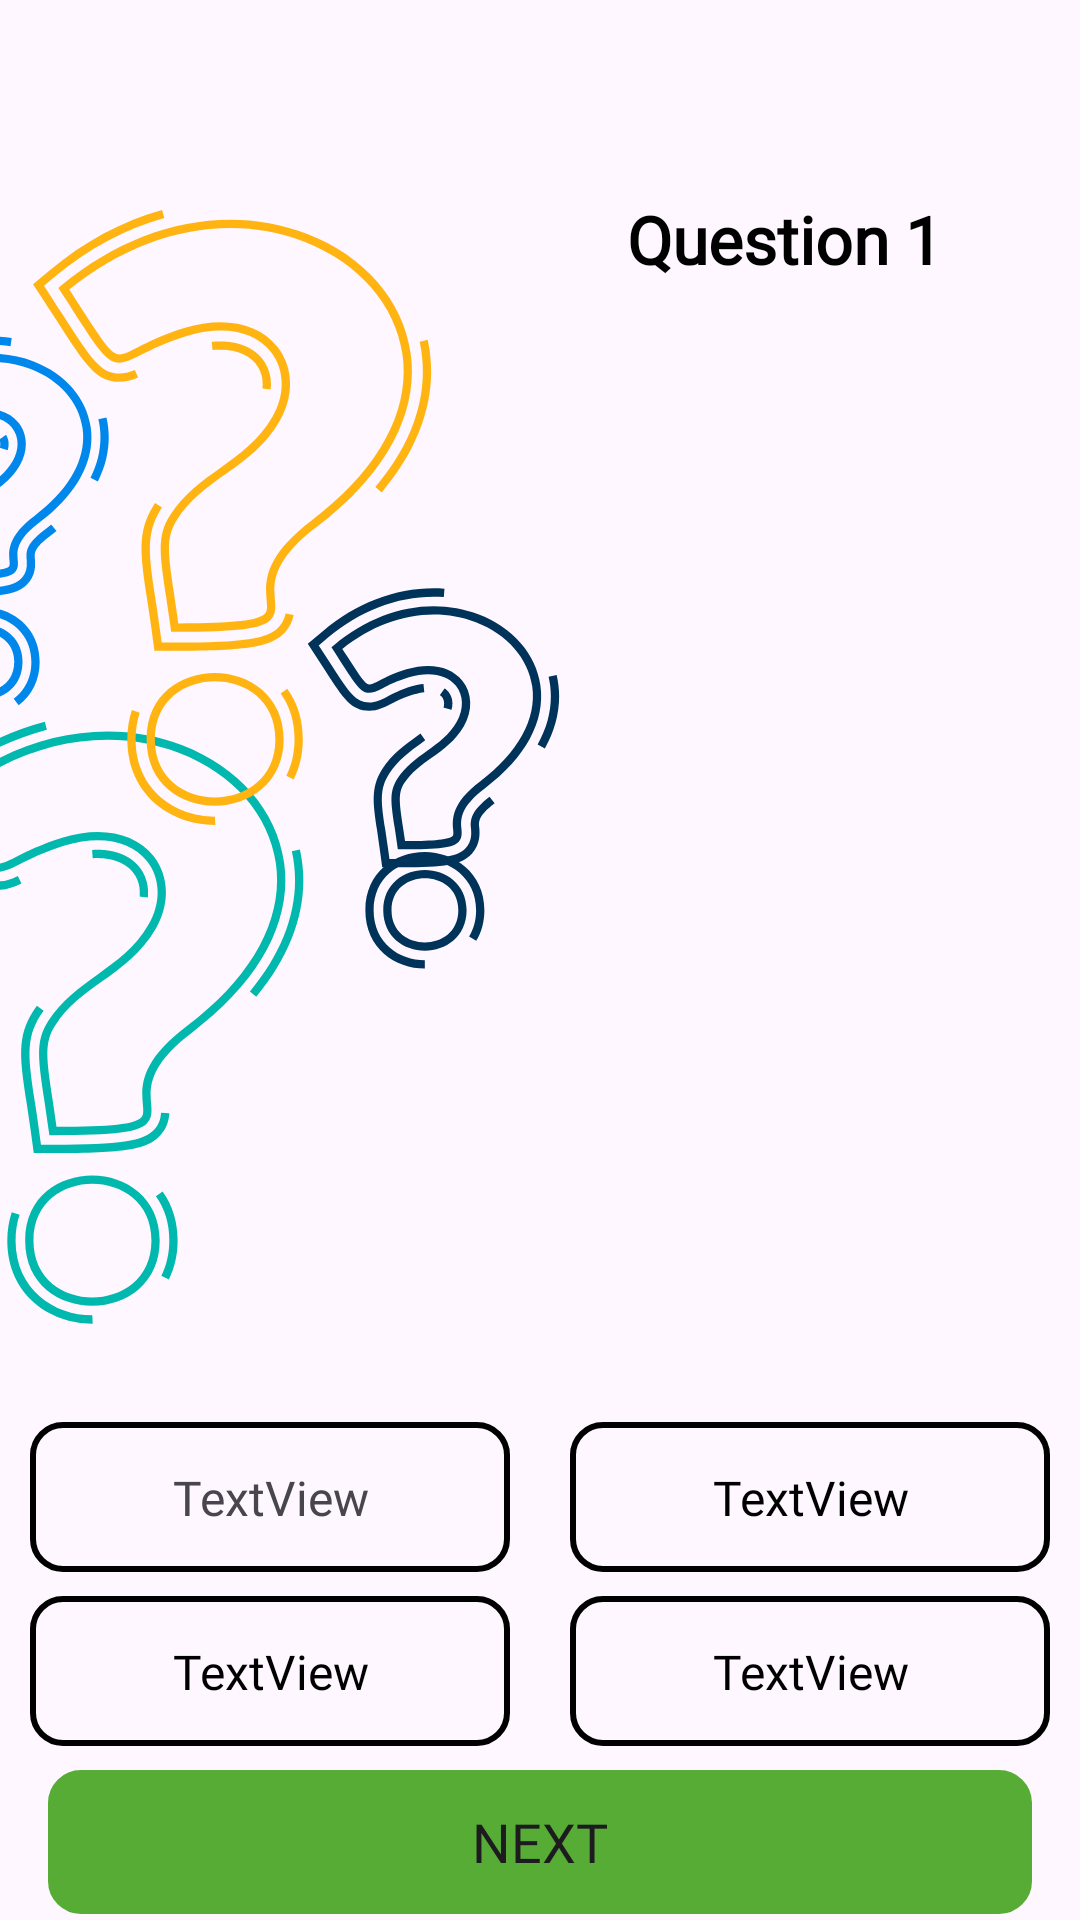

Write the Android layout XML for this screen, with the resource values it uses.
<!-- AndroidManifest.xml: application theme Theme.Demo_QuizApp -->
<!-- res/layout/fragment_play.xml -->
<?xml version="1.0" encoding="utf-8"?>
<androidx.constraintlayout.widget.ConstraintLayout xmlns:android="http://schemas.android.com/apk/res/android"
    xmlns:app="http://schemas.android.com/apk/res-auto"
    xmlns:tools="http://schemas.android.com/tools"
    android:layout_width="match_parent"
    android:layout_height="match_parent">

















    <TextView
        android:id="@+id/TvCount"
        android:layout_width="wrap_content"
        android:layout_height="wrap_content"
        android:layout_marginTop="65dp"
        android:fontFamily="@font/kbold"
        android:text="Question 1"
        android:textColor="@color/black"
        android:textSize="22sp"
        android:textStyle="bold"
        app:layout_constraintEnd_toEndOf="parent"
        app:layout_constraintHorizontal_bias="0.819"
        app:layout_constraintStart_toStartOf="parent"
        app:layout_constraintTop_toTopOf="parent" />

    <LinearLayout
        android:id="@+id/linearLayout"
        android:layout_width="match_parent"
        android:layout_height="50dp"
        android:layout_marginTop="32dp"
        android:layout_marginBottom="24dp"
        android:orientation="horizontal"
        app:layout_constraintBottom_toTopOf="@+id/linearLayout2"
        app:layout_constraintEnd_toEndOf="parent"
        app:layout_constraintHorizontal_bias="0.0"
        app:layout_constraintStart_toStartOf="parent"
        app:layout_constraintTop_toBottomOf="@+id/imageView">


        <androidx.constraintlayout.widget.ConstraintLayout
            android:id="@+id/O1"
            android:layout_width="match_parent"
            android:layout_weight="1"
            android:layout_marginLeft="10dp"
            android:layout_marginRight="10dp"
            android:background="@drawable/shape"
            android:layout_height="match_parent">

            <TextView
                android:id="@+id/BtnOp1"
                android:layout_width="wrap_content"
                android:layout_height="wrap_content"
                android:text="TextView"
                android:textSize="16sp"
                android:fontFamily="@font/regular"
                android:padding="5dp"

                android:gravity="center"
                app:layout_constraintBottom_toBottomOf="parent"
                app:layout_constraintEnd_toEndOf="parent"
                app:layout_constraintStart_toStartOf="parent"
                app:layout_constraintTop_toTopOf="parent" />
        </androidx.constraintlayout.widget.ConstraintLayout>
        <androidx.constraintlayout.widget.ConstraintLayout
            android:id="@+id/O2"
            android:layout_width="match_parent"
            android:layout_weight="1"
            android:layout_marginLeft="10dp"
            android:background="@drawable/shape"
            android:layout_marginRight="10dp"
            android:layout_height="match_parent">

            <TextView
                android:id="@+id/BtnOp2"
                android:layout_width="wrap_content"
                android:layout_height="wrap_content"
                android:text="TextView"
                android:gravity="center"
                android:fontFamily="@font/regular"
                android:padding="5dp"
                android:textSize="16sp"
                android:textColor="@color/black"
                app:layout_constraintBottom_toBottomOf="parent"
                app:layout_constraintEnd_toEndOf="parent"
                app:layout_constraintStart_toStartOf="parent"
                app:layout_constraintTop_toTopOf="parent" />
        </androidx.constraintlayout.widget.ConstraintLayout>

    </LinearLayout>

    <LinearLayout
        android:id="@+id/linearLayout2"
        android:layout_width="match_parent"
        android:layout_height="50dp"
        android:layout_marginTop="8dp"
        android:orientation="horizontal"
        app:layout_constraintEnd_toEndOf="parent"
        app:layout_constraintStart_toStartOf="parent"
        app:layout_constraintTop_toBottomOf="@+id/linearLayout">

        <androidx.constraintlayout.widget.ConstraintLayout
            android:id="@+id/O3"
            android:layout_width="match_parent"
            android:layout_weight="1"
            android:layout_marginLeft="10dp"
            android:layout_marginRight="10dp"
            android:background="@drawable/shape"
            android:layout_height="match_parent">

            <TextView
                android:id="@+id/Btnop3"
                android:layout_width="wrap_content"
                android:layout_height="wrap_content"
                android:text="TextView"
                android:gravity="center"
                android:textSize="16sp"
                android:fontFamily="@font/regular"
                android:padding="5dp"
                app:layout_constraintBottom_toBottomOf="parent"
                app:layout_constraintEnd_toEndOf="parent"
                android:textColor="@color/black"
                app:layout_constraintStart_toStartOf="parent"
                app:layout_constraintTop_toTopOf="parent" />
        </androidx.constraintlayout.widget.ConstraintLayout>
        <androidx.constraintlayout.widget.ConstraintLayout
            android:id="@+id/O4"
            android:layout_width="match_parent"
            android:layout_weight="1"
            android:layout_marginLeft="10dp"
            android:background="@drawable/shape"
            android:layout_marginRight="10dp"
            android:layout_height="match_parent">

            <TextView
                android:id="@+id/BtnOp4"
                android:layout_width="wrap_content"
                android:layout_height="wrap_content"
                android:text="TextView"
                android:gravity="center"
                android:textSize="16sp"
                android:fontFamily="@font/regular"
                android:padding="5dp"
                android:textColor="@color/black"
                app:layout_constraintBottom_toBottomOf="parent"
                app:layout_constraintEnd_toEndOf="parent"
                app:layout_constraintStart_toStartOf="parent"
                app:layout_constraintTop_toTopOf="parent" />
        </androidx.constraintlayout.widget.ConstraintLayout>
    </LinearLayout>

    <androidx.appcompat.widget.AppCompatButton
        android:id="@+id/BtnNext"
        android:layout_width="match_parent"
        android:layout_height="wrap_content"
        android:layout_marginStart="16dp"
        android:layout_marginTop="8dp"
        android:layout_marginEnd="16dp"
        android:background="@drawable/shape"
        android:fontFamily="@font/regular"
        android:text="Next"
        android:backgroundTint="#56AC34"
        android:textSize="18sp"
        app:layout_constraintBottom_toBottomOf="parent"
        app:layout_constraintEnd_toEndOf="parent"
        app:layout_constraintStart_toStartOf="parent"
        app:layout_constraintTop_toBottomOf="@+id/linearLayout2"
        app:layout_constraintVertical_bias="0.066" />

    <ImageView
        android:id="@+id/imageView"
        android:layout_width="wrap_content"
        android:layout_height="wrap_content"
        android:layout_marginTop="70dp"
        app:layout_constraintEnd_toEndOf="parent"
        app:layout_constraintHorizontal_bias="0.0"
        app:layout_constraintStart_toStartOf="parent"
        app:layout_constraintTop_toTopOf="parent"
        app:srcCompat="@drawable/group_13201" />

    <ProgressBar
        android:id="@+id/progressBar"
        style="?android:attr/progressBarStyle"
        android:layout_width="wrap_content"
        android:layout_height="wrap_content"
        app:layout_constraintBottom_toBottomOf="parent"
        app:layout_constraintEnd_toEndOf="parent"
        app:layout_constraintHorizontal_bias="0.573"
        app:layout_constraintStart_toStartOf="parent"
        app:layout_constraintTop_toTopOf="parent"
        app:layout_constraintVertical_bias="0.42" />

    <androidx.constraintlayout.widget.ConstraintLayout
        android:layout_width="150dp"
        android:layout_height="wrap_content"
        android:layout_marginStart="39dp"
        android:layout_marginTop="110dp"
        android:layout_marginEnd="35dp"
        app:layout_constraintEnd_toEndOf="parent"
        app:layout_constraintStart_toEndOf="@+id/imageView"
        app:layout_constraintTop_toTopOf="parent">

        <TextView
            android:id="@+id/TvQ"
            android:layout_width="match_parent"
            android:layout_height="match_parent"
            android:fontFamily="@font/regular"
            android:text=""
            android:textColor="@color/black"
            android:textSize="20sp"
            app:layout_constraintBottom_toBottomOf="parent"
            app:layout_constraintEnd_toEndOf="parent"
            app:layout_constraintStart_toStartOf="parent"
            app:layout_constraintTop_toTopOf="parent" />

        <androidx.viewpager.widget.ViewPager
            android:id="@+id/vp"
            android:layout_width="0dp"
            android:layout_height="0dp"
            app:layout_constraintBottom_toBottomOf="parent"
            app:layout_constraintEnd_toEndOf="parent"
            app:layout_constraintStart_toStartOf="parent"
            app:layout_constraintTop_toTopOf="parent" />
    </androidx.constraintlayout.widget.ConstraintLayout>

</androidx.constraintlayout.widget.ConstraintLayout>
<!-- resources referenced by this layout -->
<resources>
  <color name="black">#FF000000</color>
  <!-- drawable group_13201: vector/xml drawable (drawable, 16431 chars, omitted) -->
  <!-- drawable shape (drawable) -->
  <?xml version="1.0" encoding="utf-8"?>
  <shape xmlns:android="http://schemas.android.com/apk/res/android">
     <stroke android:color="@color/black" android:width="2dp"/>
      <corners android:radius="10dp"/>
  </shape>
  <style name="Theme.Demo_QuizApp" parent="Base.Theme.Demo_QuizApp" />
  <style name="Base.Theme.Demo_QuizApp" parent="Theme.Material3.DayNight.NoActionBar">
          <item name="android:statusBarColor">@color/black</item>
          
          
  
      </style>
</resources>
